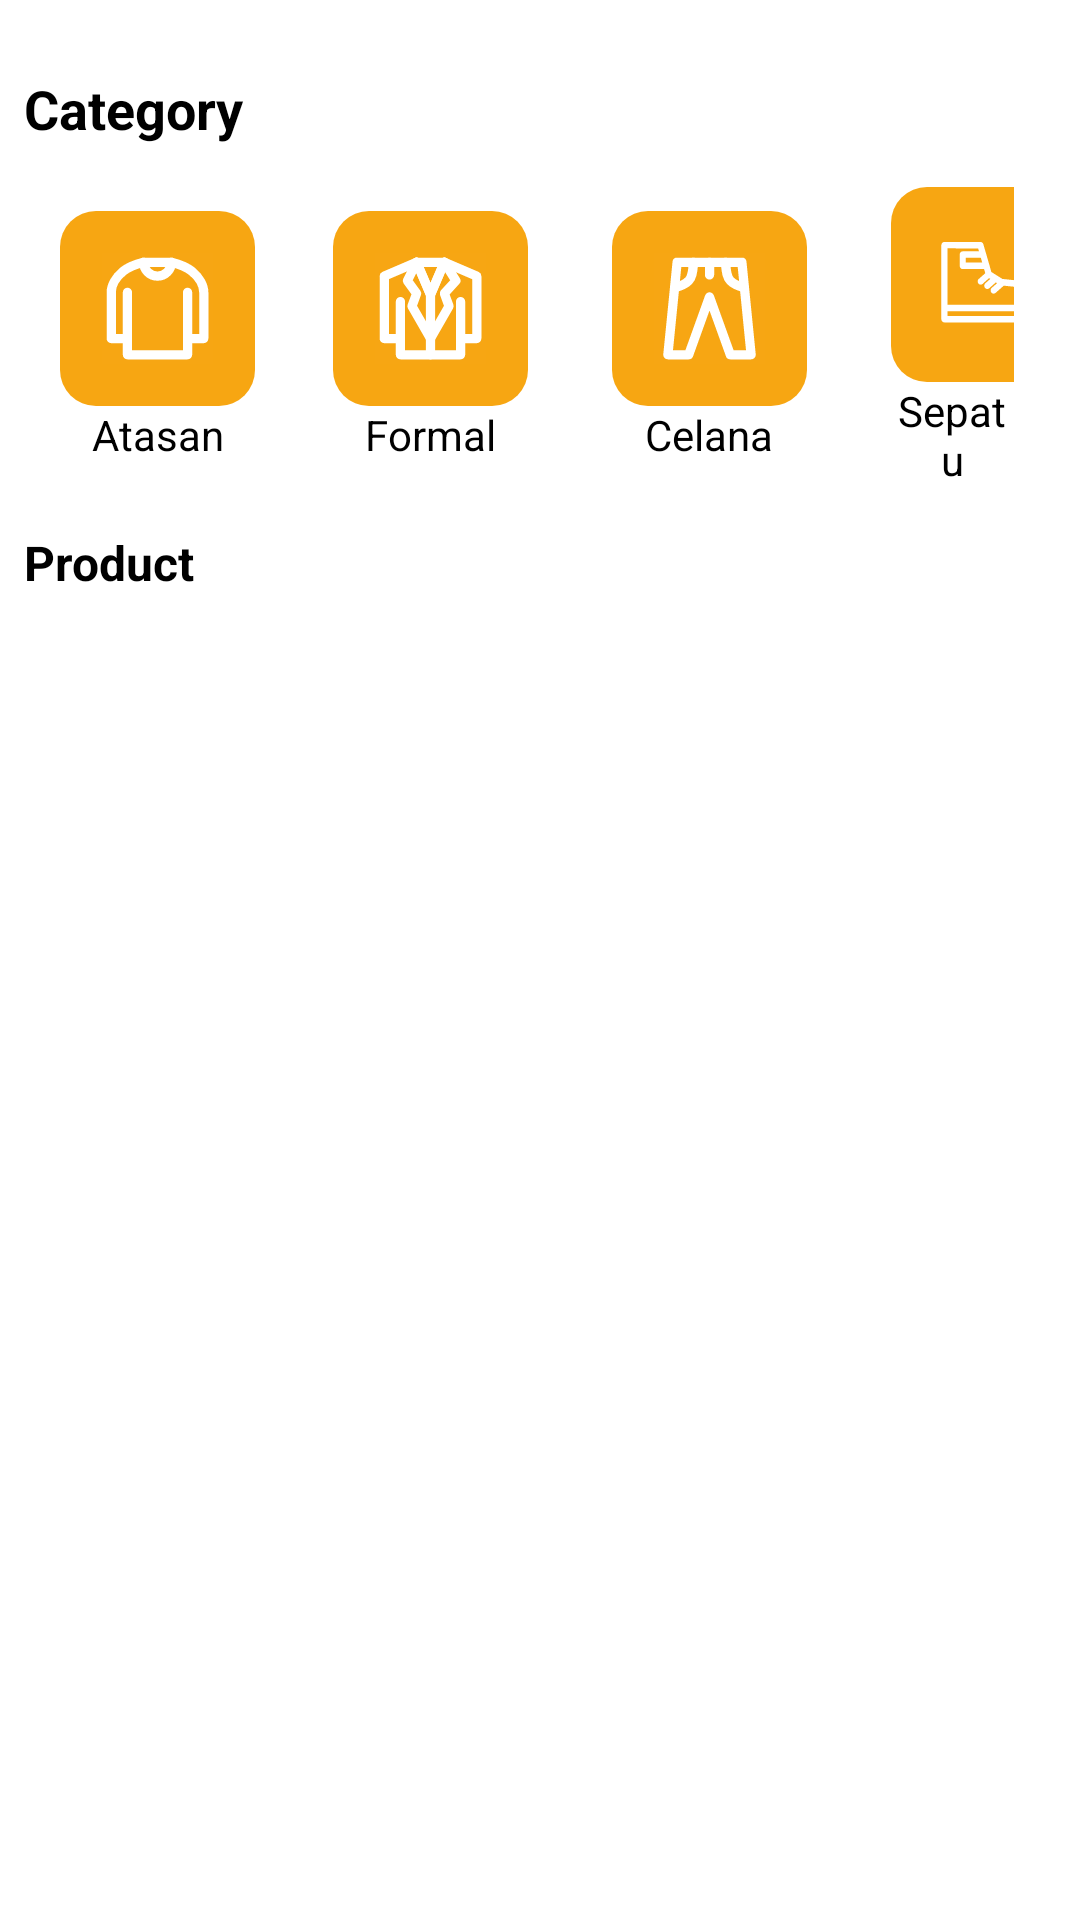

Android layout source for this screen:
<!-- AndroidManifest.xml: application theme Theme.JoyShop -->
<!-- res/layout/activity_clothes_product.xml -->
<?xml version="1.0" encoding="utf-8"?>
<androidx.constraintlayout.widget.ConstraintLayout xmlns:android="http://schemas.android.com/apk/res/android"
    xmlns:app="http://schemas.android.com/apk/res-auto"
    xmlns:tools="http://schemas.android.com/tools"
    android:layout_width="match_parent"
    android:layout_height="match_parent"
    android:orientation="vertical"
    android:padding="8dp"
    tools:context=".ui.user.product.clothes.ClothesProductActivity">

    <LinearLayout
        android:layout_width="match_parent"
        android:layout_height="match_parent"
        android:orientation="vertical">

        <TextView
            android:id="@+id/type"
            android:layout_width="wrap_content"
            android:layout_height="wrap_content"
            android:layout_marginTop="16dp"
            android:text="Category"
            android:textColor="@color/black"
            android:textSize="18dp"
            android:textStyle="bold" />

        <LinearLayout
            android:layout_width="match_parent"
            android:layout_height="wrap_content"
            android:orientation="horizontal"
            android:gravity="center">

            <LinearLayout
                android:layout_width="wrap_content"
                android:layout_height="wrap_content"
                android:layout_margin="12dp"
                android:layout_gravity="center"
                android:orientation="vertical">

                <ImageView
                    android:id="@+id/categoryTshirt"
                    android:background="@drawable/card_button"
                    android:padding="14dp"
                    android:layout_width="65dp"
                    android:layout_height="65dp"
                    android:src="@drawable/ic_tshirt"/>

                <TextView
                    android:layout_width="match_parent"
                    android:layout_height="wrap_content"
                    android:text="@string/atasan"
                    android:textAlignment="center"
                    android:textColor="@color/black"
                    android:textSize="14dp" />

            </LinearLayout>

            <LinearLayout
                android:layout_width="wrap_content"
                android:layout_height="wrap_content"
                android:layout_margin="14dp"
                android:layout_gravity="center"
                android:orientation="vertical">

                <ImageView
                    android:id="@+id/categoryformal"
                    android:background="@drawable/card_button"
                    android:padding="14dp"
                    android:layout_width="65dp"
                    android:layout_height="65dp"
                    android:src="@drawable/ic_suit"/>

                <TextView
                    android:layout_width="match_parent"
                    android:layout_height="wrap_content"
                    android:text="Formal"
                    android:textAlignment="center"
                    android:textColor="@color/black"
                    android:textSize="14dp" />

            </LinearLayout>

            <LinearLayout
                android:layout_width="wrap_content"
                android:layout_height="wrap_content"
                android:layout_margin="14dp"
                android:layout_gravity="center"
                android:orientation="vertical">

                <ImageView
                    android:id="@+id/categoryPant"
                    android:background="@drawable/card_button"
                    android:padding="14dp"
                    android:layout_width="65dp"
                    android:layout_height="65dp"
                    android:src="@drawable/ic_pants"/>

                <TextView
                    android:layout_width="match_parent"
                    android:layout_height="wrap_content"
                    android:text="Celana"
                    android:textAlignment="center"
                    android:textColor="@color/black"
                    android:textSize="14dp" />

            </LinearLayout>

            <LinearLayout
                android:layout_width="wrap_content"
                android:layout_height="wrap_content"
                android:layout_margin="14dp"
                android:layout_gravity="center"
                android:orientation="vertical">

                <ImageView
                    android:id="@+id/categoryShoes"
                    android:background="@drawable/card_button"
                    android:padding="14dp"
                    android:layout_width="65dp"
                    android:layout_height="65dp"
                    android:src="@drawable/ic_shoes"/>

                <TextView
                    android:layout_width="match_parent"
                    android:layout_height="wrap_content"
                    android:text="Sepatu"
                    android:textAlignment="center"
                    android:textColor="@color/black"
                    android:textSize="14dp" />

            </LinearLayout>


        </LinearLayout>

        <TextView
            android:layout_width="wrap_content"
            android:layout_height="wrap_content"
            android:layout_marginBottom="14dp"
            android:text="Product"
            android:textColor="@color/black"
            android:textSize="16dp"
            android:textStyle="bold" />


        <androidx.recyclerview.widget.RecyclerView
            android:id="@+id/rvProduct"
            android:layout_width="match_parent"
            android:layout_height="wrap_content"
            tools:listitem="@layout/item_product"
            tools:layoutManager="androidx.recyclerview.widget.GridLayoutManager"
            tools:itemCount="10"
            tools:orientation="vertical"
            tools:scrollbars="vertical"
            tools:spanCount="2"/>

    </LinearLayout>

</androidx.constraintlayout.widget.ConstraintLayout>
<!-- res/layout/item_product.xml (included above) -->
<?xml version="1.0" encoding="utf-8"?>
<androidx.constraintlayout.widget.ConstraintLayout xmlns:android="http://schemas.android.com/apk/res/android"
    xmlns:app="http://schemas.android.com/apk/res-auto"
    android:layout_width="match_parent"
    android:layout_height="wrap_content"
    android:paddingBottom="16dp">

    <androidx.cardview.widget.CardView
        android:id="@+id/cardView2"
        android:layout_width="146dp"
        android:layout_height="146dp"
        app:cardCornerRadius="15dp"
        app:cardElevation="0dp"
        app:layout_constraintEnd_toEndOf="parent"
        app:layout_constraintStart_toStartOf="parent"
        app:layout_constraintTop_toTopOf="parent">

        <ImageView
            android:id="@+id/ivProduct"
            android:layout_width="wrap_content"
            android:layout_height="wrap_content"
            android:src="@drawable/sample_img"/>
    </androidx.cardview.widget.CardView>

    <TextView
        android:id="@+id/tvJudul"
        android:layout_width="wrap_content"
        android:layout_height="40dp"
        android:maxWidth="146dp"
        android:text="@string/judul"
        android:textSize="16sp"
        android:textStyle="bold"
        app:layout_constraintStart_toStartOf="@+id/cardView2"
        app:layout_constraintTop_toBottomOf="@+id/cardView2" />

    <TextView
        android:id="@+id/tvHarga"
        android:layout_width="wrap_content"
        android:layout_height="wrap_content"
        android:maxWidth="146dp"
        android:text="@string/sample_price"
        android:textSize="16sp"
        android:textStyle="bold"
        android:textColor="@color/primaryColor"
        app:layout_constraintEnd_toEndOf="@+id/cardView2"
        app:layout_constraintTop_toBottomOf="@+id/tvJudul" />

    <TextView
        android:id="@+id/tvStok"
        android:layout_width="wrap_content"
        android:layout_height="wrap_content"
        android:maxWidth="146dp"
        android:text="@string/_30"
        android:textSize="16sp"
        android:textStyle="bold"
        app:layout_constraintEnd_toEndOf="@+id/tvHarga"
        app:layout_constraintTop_toBottomOf="@+id/tvHarga" />

    <TextView
        android:id="@+id/tvBrand"
        android:layout_width="wrap_content"
        android:layout_height="wrap_content"
        android:maxWidth="146dp"
        android:text="@string/sample_brand"
        android:textSize="14sp"
        app:layout_constraintStart_toStartOf="@+id/tvJudul"
        app:layout_constraintTop_toBottomOf="@+id/tvStok" />

</androidx.constraintlayout.widget.ConstraintLayout>
<!-- resources referenced by this layout -->
<resources>
  <color name="black">#FF000000</color>
  <color name="primaryColor">#f7a612</color>
  <!-- drawable card_button (drawable) -->
  <?xml version="1.0" encoding="utf-8"?>
  <shape android:shape="rectangle" xmlns:android="http://schemas.android.com/apk/res/android">
      <solid android:color="@color/primaryColor"/>
      <corners android:radius="12dp"/>
  </shape>
  <!-- drawable ic_pants (drawable) -->
  <vector xmlns:android="http://schemas.android.com/apk/res/android"
      android:width="24dp"
      android:height="24dp"
      android:viewportWidth="24"
      android:viewportHeight="24">
    <group>
      <clip-path
          android:pathData="M0,0h24v24h-24z"/>
      <path
          android:pathData="M24,0H0V24H24V0Z"
          android:fillColor="#ffffff"
          android:fillAlpha="0.01"/>
      <path
          android:pathData="M16.5,22H21L19,2H5L3,22H7.5L12,9.5L16.5,22Z"
          android:strokeLineJoin="round"
          android:strokeWidth="2"
          android:fillColor="#00000000"
          android:strokeColor="#ffffff"
          android:strokeLineCap="round"/>
      <path
          android:pathData="M12,2V4.75"
          android:strokeLineJoin="round"
          android:strokeWidth="2"
          android:fillColor="#00000000"
          android:strokeColor="#ffffff"
          android:strokeLineCap="round"/>
      <path
          android:pathData="M8.5,2C8.5,2 8.5,5 7.5,6C6.5,7 4.45,7.5 4.45,7.5"
          android:strokeLineJoin="round"
          android:strokeWidth="2"
          android:fillColor="#00000000"
          android:strokeColor="#ffffff"
          android:strokeLineCap="round"/>
      <path
          android:pathData="M15.5,2C15.5,2 15.5,5 16.5,6C17.5,7 19.55,7.5 19.55,7.5"
          android:strokeLineJoin="round"
          android:strokeWidth="2"
          android:fillColor="#00000000"
          android:strokeColor="#ffffff"
          android:strokeLineCap="round"/>
    </group>
  </vector>
  <!-- drawable ic_tshirt (drawable) -->
  <vector xmlns:android="http://schemas.android.com/apk/res/android"
      android:width="24dp"
      android:height="24dp"
      android:viewportWidth="24"
      android:viewportHeight="24">
    <group>
      <clip-path
          android:pathData="M0,0h24v24h-24z"/>
      <path
          android:pathData="M24,0H0V24H24V0Z"
          android:fillColor="#ffffff"
          android:fillAlpha="0.01"/>
      <path
          android:pathData="M18.5,8.5V18.5M5.5,18.5V22H18.5V18.5M5.5,18.5H2V8.5C2,7 3,5.25 4.5,4C6,2.75 9,2 9,2H15C15,2 18,2.75 19.5,4C21,5.25 22,7 22,8.5V18.5H18.5M5.5,18.5V8.5"
          android:strokeLineJoin="round"
          android:strokeWidth="2"
          android:fillColor="#00000000"
          android:strokeColor="#ffffff"
          android:strokeLineCap="round"/>
      <path
          android:pathData="M15,2C15,3.657 13.657,5 12,5C10.343,5 9,3.657 9,2"
          android:strokeLineJoin="round"
          android:strokeWidth="2"
          android:fillColor="#00000000"
          android:strokeColor="#ffffff"
          android:strokeLineCap="round"/>
    </group>
  </vector>
  <string name="_30">30</string>
  <string name="atasan">Atasan</string>
  <string name="judul">Judul</string>
  <string name="sample_brand">LOOKBOUTIQUESTORE</string>
  <string name="sample_price">Rp.150.000</string>
  <style name="Theme.JoyShop" parent="Theme.MaterialComponents.DayNight.DarkActionBar">
          
          <item name="colorPrimary">@color/primaryColor</item>
          <item name="colorPrimaryVariant">@color/primaryColor</item>
          <item name="colorOnPrimary">@color/white</item>
          
          <item name="colorSecondary">@color/secondaryColor</item>
          <item name="colorSecondaryVariant">@color/secondaryLightColor</item>
          <item name="colorOnSecondary">@color/black</item>
          
          <item name="android:statusBarColor">?attr/colorPrimaryVariant</item>
          
          <item name="android:textColor">@color/black</item>
      </style>
  <color name="white">#FFFFFFFF</color>
  <color name="secondaryColor">#4686ee</color>
  <color name="secondaryLightColor">#82b5ff</color>
</resources>
